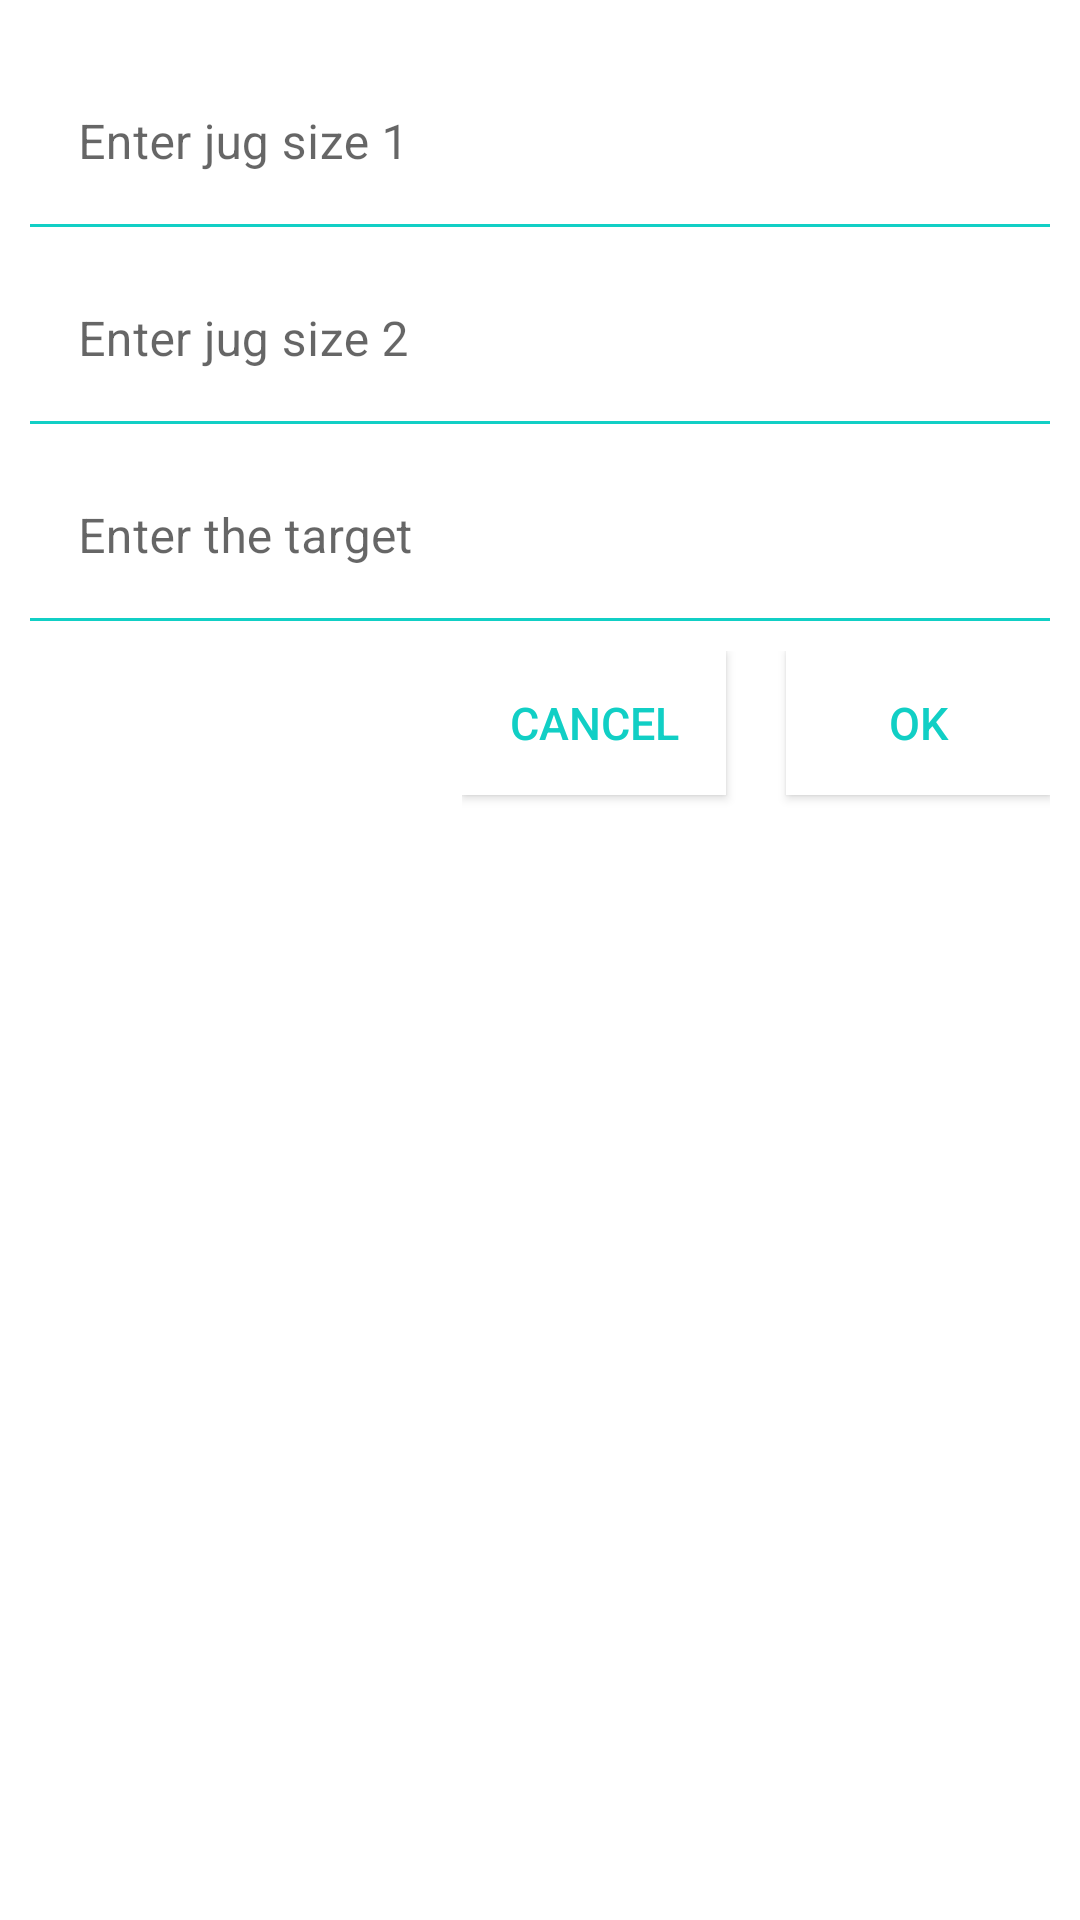

Reconstruct the res/layout file that produces this screen, plus the resources it refers to.
<!-- AndroidManifest.xml: application theme Theme.WaterPuzzle -->
<!-- res/layout/modal_entries.xml -->
<?xml version="1.0" encoding="utf-8"?>
<FrameLayout xmlns:android="http://schemas.android.com/apk/res/android"
    xmlns:tools="http://schemas.android.com/tools"
    android:layout_width="match_parent"
    android:layout_height="wrap_content"
    xmlns:app="http://schemas.android.com/apk/res-auto">


    <androidx.appcompat.widget.LinearLayoutCompat
        android:layout_width="match_parent"
        android:layout_height="wrap_content"
        android:layout_marginTop="@dimen/loginViewsMargin"
        android:orientation="vertical"
        android:padding="10dp">


        <com.google.android.material.textfield.TextInputLayout
            android:id="@+id/jugsize1"
            style="@style/parent"
            android:layout_weight="1"
            android:layout_marginTop="10dp"
            app:boxStrokeColor="@color/primaryTextColor">

            <EditText
                android:id="@+id/size1"
                style="@style/modifiedEditText"
                android:hint="Enter jug size 1"
                android:inputType="phone"
                android:maxLines="1" />
        </com.google.android.material.textfield.TextInputLayout>

        <com.google.android.material.textfield.TextInputLayout
            android:id="@+id/jugsize2"
            style="@style/parent"
            android:layout_weight="1"
            android:layout_marginTop="10dp"
            app:boxStrokeColor="@color/primaryTextColor">

            <EditText
                android:id="@+id/size2"
                style="@style/modifiedEditText"
                android:hint="Enter jug size 2"
                android:inputType="phone"
                android:maxLines="1" />
        </com.google.android.material.textfield.TextInputLayout>

        <com.google.android.material.textfield.TextInputLayout
            android:id="@+id/main_target"
            style="@style/parent"
            android:layout_weight="1"
            android:layout_marginTop="10dp"
            app:boxStrokeColor="@color/primaryTextColor">

            <EditText
                android:id="@+id/tar"
                style="@style/modifiedEditText"
                android:hint="Enter the target"
                android:inputType="phone"
                android:maxLines="1" />
        </com.google.android.material.textfield.TextInputLayout>




        























        <androidx.appcompat.widget.LinearLayoutCompat
            android:layout_width="wrap_content"
            android:layout_height="wrap_content"
            android:layout_gravity="end"
            android:orientation="horizontal"
            android:layout_weight="1"
            android:layout_marginTop="10dp"
            >

            <androidx.appcompat.widget.AppCompatButton
                android:id="@+id/but_cancel"
                style="@style/viewParent"
                android:layout_gravity="end"
                android:layout_marginTop="10dp"
                android:layout_weight="1"
                android:background="@color/white"
                android:padding="5dp"
                android:layout_marginRight="10dp"
                android:text="Cancel"
                android:textColor="@color/primaryTextColor"
                android:textSize="15dp"
                tools:ignore="TextContrastCheck" />

            <androidx.appcompat.widget.AppCompatButton
                android:id="@+id/but_ok"
                style="@style/viewParent"
                android:layout_gravity="end"
                android:layout_marginTop="10dp"
                android:layout_marginLeft="10dp"
                android:layout_weight="1"
                android:background="@color/white"
                android:padding="5dp"
                android:text="Ok"
                android:textColor="@color/primaryTextColor"
                android:textSize="15dp"
                tools:ignore="TextContrastCheck" />


        </androidx.appcompat.widget.LinearLayoutCompat>


    </androidx.appcompat.widget.LinearLayoutCompat>




</FrameLayout>
<!-- resources referenced by this layout -->
<resources>
  <color name="black">#FF000000</color>
  <color name="primaryTextColor">#11CFC5</color>
  <color name="white">#FFFFFFFF</color>
  <!-- drawable back_diag_but (drawable) -->
  <?xml version="1.0" encoding="utf-8"?>
  <shape xmlns:android="http://schemas.android.com/apk/res/android"
      android:shape="rectangle"
      >
  
      <solid android:color="#00000000" />
      <stroke android:width="2dp" android:color="@color/teal_200" />
  
  </shape>
  <style name="modifiedEditText" parent="parent">
          <item name="android:colorEdgeEffect">@color/primaryTextColor</item>
          <item name="android:background">@color/white</item>
      </style>
  <style name="parent">
          <item name="android:layout_width">match_parent</item>
          <item name="android:layout_height">wrap_content</item>
      </style>
  <style name="viewParent">
          <item name="android:layout_width">wrap_content</item>
          <item name="android:layout_height">wrap_content</item>
      </style>
  <style name="Theme.WaterPuzzle" parent="Theme.MaterialComponents.DayNight.DarkActionBar">
          
          <item name="colorPrimary">@color/purple_500</item>
          <item name="colorPrimaryVariant">@color/purple_700</item>
          <item name="colorOnPrimary">@color/white</item>
          
          <item name="colorSecondary">@color/teal_200</item>
          <item name="colorSecondaryVariant">@color/teal_700</item>
          <item name="colorOnSecondary">@color/black</item>
          
          <item name="android:statusBarColor">?attr/colorPrimaryVariant</item>
          
      </style>
  <color name="teal_200">#FF03DAC5</color>
  <color name="purple_500">#FF6200EE</color>
  <color name="purple_700">#FF3700B3</color>
  <color name="teal_700">#FF018786</color>
</resources>
